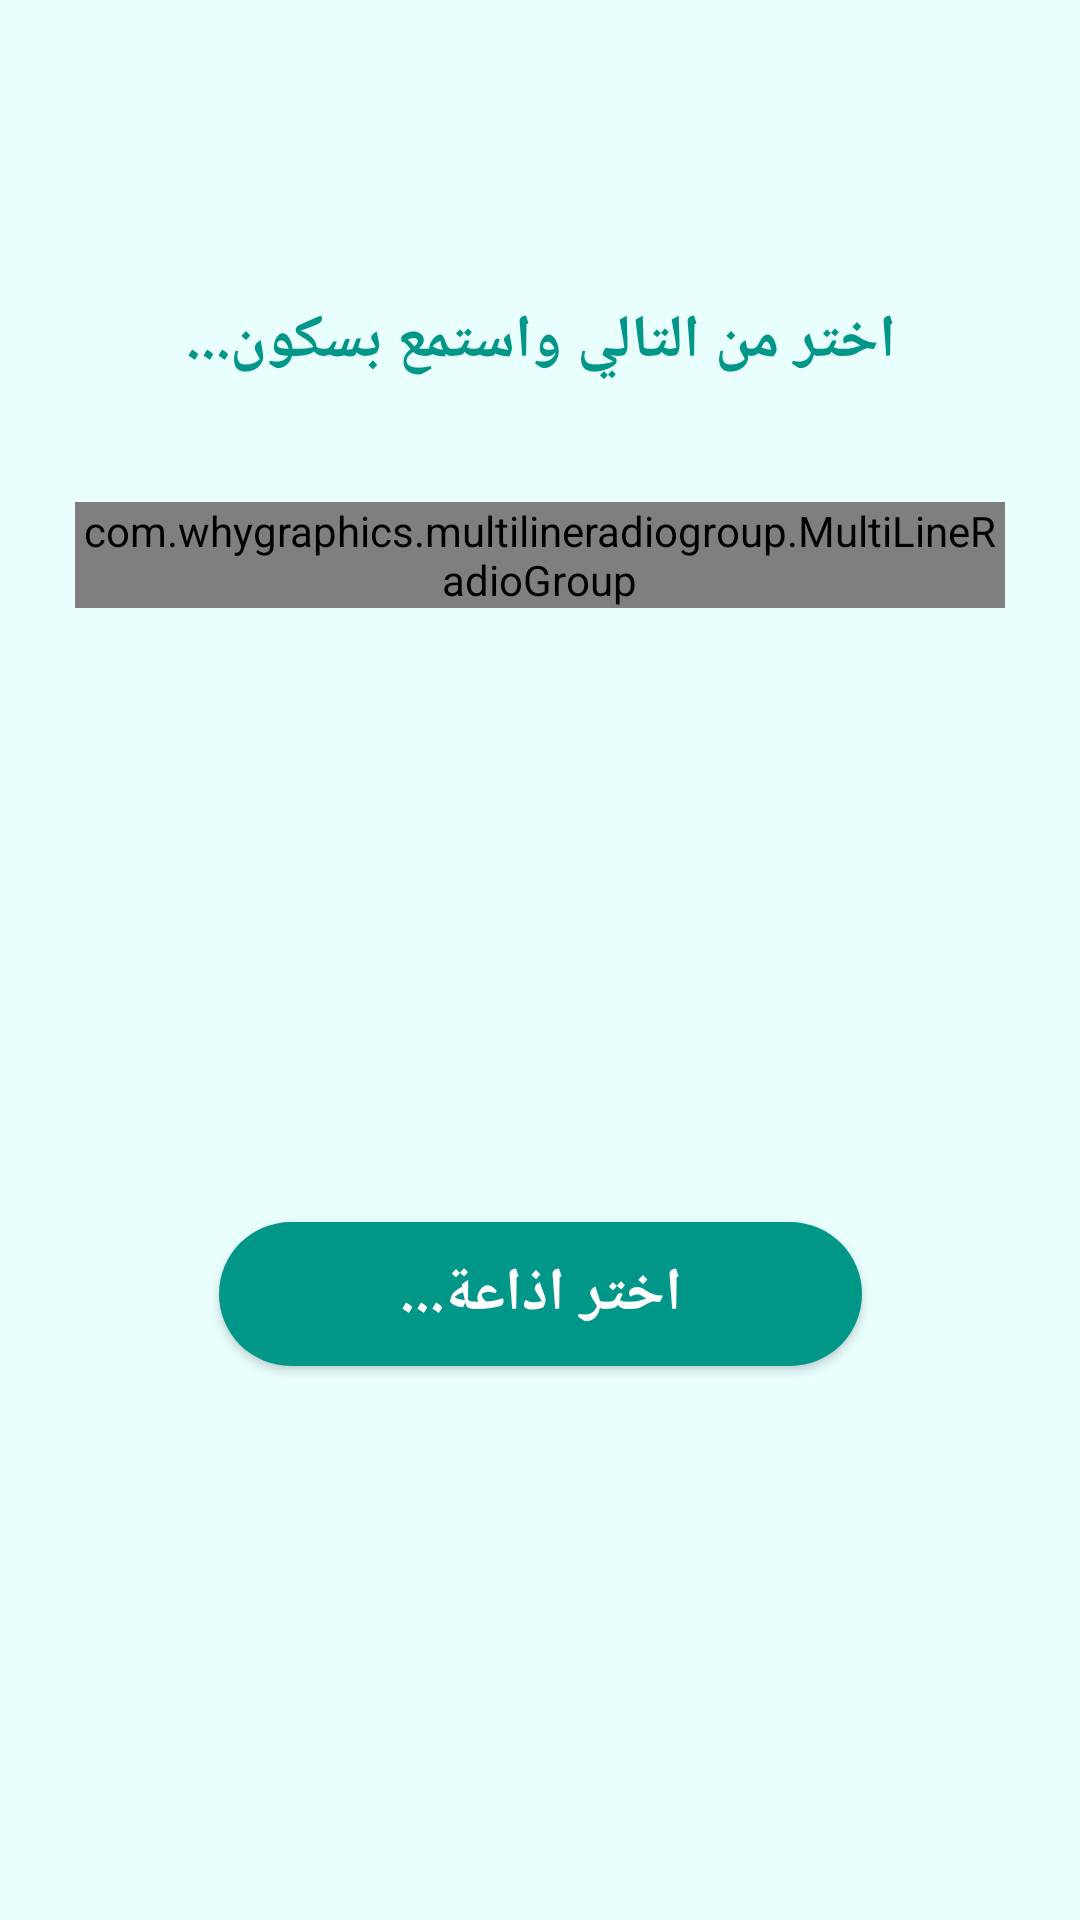

The Android layout XML behind this screen, and the referenced resources:
<!-- AndroidManifest.xml: application theme Theme.Besmellah -->
<!-- res/layout/fragment_radio.xml -->
<?xml version="1.0" encoding="utf-8"?>
<layout xmlns:android="http://schemas.android.com/apk/res/android"
    xmlns:app="http://schemas.android.com/apk/res-auto"
    xmlns:tools="http://schemas.android.com/tools">

    <data>

    </data>

    <androidx.constraintlayout.widget.ConstraintLayout
        android:layout_width="match_parent"
        android:layout_height="match_parent"
        android:background="@color/backGround"
        tools:context=".Radio.RadioFragment">

        <TextView
            android:id="@+id/tv_radio_chooseRadio"
            android:layout_width="wrap_content"
            android:layout_height="wrap_content"
            android:text="اختر من التالي واستمع بسكون..."
            android:textSize="20sp"
            android:textStyle="bold"
            android:textColor="@color/gold"
            android:layout_marginTop="100dp"
            app:layout_constraintTop_toTopOf="parent"
            app:layout_constraintStart_toStartOf="parent"
            app:layout_constraintEnd_toEndOf="parent"
            app:layout_constraintBottom_toTopOf="@id/Hsv_radio_scroll"
            />

        <ScrollView xmlns:android="http://schemas.android.com/apk/res/android"

            android:id="@+id/Hsv_radio_scroll"
            android:layout_width="0dp"
            android:layout_height="200dp"
            android:layout_marginStart="25dp"
            android:layout_marginTop="40dp"
            android:layout_marginEnd="25dp"
            android:fillViewport="false"
            android:textDirection="rtl"
            app:layout_constraintEnd_toEndOf="parent"
            app:layout_constraintStart_toStartOf="parent"
            app:layout_constraintTop_toBottomOf="@id/tv_radio_chooseRadio">

            <LinearLayout xmlns:android="http://schemas.android.com/apk/res/android"
                android:layout_width="match_parent"
                android:layout_height="0dp"
                android:orientation="vertical"
                android:maxLines="2"
                >


                <com.whygraphics.multilineradiogroup.MultiLineRadioGroup xmlns:multi_line_radio_group="http://schemas.android.com/apk/res-auto"
                    android:id="@+id/main_activity_multi_line_radio_group"
                    android:layout_width="match_parent"
                    android:layout_height="match_parent"
                    android:layoutDirection="rtl"
                    android:scrollbarAlwaysDrawVerticalTrack="true"
                    android:textDirection="rtl"
                    app:max_in_row="1"
                    android:maxLines="2"
                    style="@style/BottomNavigation"
                    app:radio_buttons="@array/radio_buttons"
                     />


            </LinearLayout>

        </ScrollView>


        <androidx.appcompat.widget.AppCompatButton
            android:id="@+id/btn_radio_playOrStop"
            android:layout_width="wrap_content"
            android:layout_height="wrap_content"
            android:layout_marginTop="40dp"
            android:background="@drawable/btn_custom_style"
            android:paddingHorizontal="60dp"
            android:text="اختر اذاعة..."
            android:textColor="@color/white"
            android:textSize="20sp"
            android:textStyle="bold"
            app:layout_constraintEnd_toEndOf="parent"
            app:layout_constraintStart_toStartOf="parent"
            app:layout_constraintTop_toBottomOf="@id/Hsv_radio_scroll" />


    </androidx.constraintlayout.widget.ConstraintLayout>
</layout>
<!-- resources referenced by this layout -->
<resources>
  <string-array name="radio_buttons">
  
  
  
  
  
  
  
  
  
  
  
  
      </string-array>
  <color name="backGround">#B2E0FFFE</color>
  <color name="gold">#009688</color>
  <color name="white">#FFFFFFFF</color>
  <!-- drawable btn_custom_style (drawable) -->
  <?xml version="1.0" encoding="utf-8"?>
  <shape xmlns:android="http://schemas.android.com/apk/res/android" android:shape="rectangle" android:padding="10dp">
      <solid android:color="@color/gold" /> 
      <corners
          android:bottomRightRadius="25dp"
          android:bottomLeftRadius="25dp"
          android:topLeftRadius="25dp"
          android:topRightRadius="25dp"/>
  </shape>
  <style name="BottomNavigation">
          <item name="colorPrimary">@color/darkGray</item>
          <item name="colorPrimaryDark">@color/darkGray</item>
          <item name="colorAccent">@color/selectionBlue</item>
          <item name="android:textSize">20sp</item>
          <item name="android:textStyle">bold</item>
          <item name="android:textColor">@color/black</item>
      </style>
  <style name="Theme.Besmellah" parent="Theme.MaterialComponents.DayNight.DarkActionBar">
          
          <item name="colorPrimary">@color/purple_500</item>
          <item name="colorPrimaryVariant">@color/purple_700</item>
          <item name="colorOnPrimary">@color/white</item>
          
          <item name="colorSecondary">@color/teal_200</item>
          <item name="colorSecondaryVariant">@color/teal_700</item>
          <item name="colorOnSecondary">@color/black</item>
          
          <item name="android:statusBarColor" tools:targetApi="l">?attr/colorPrimaryVariant</item>
          
      </style>
  <color name="darkGray">#4C5A5A</color>
  <color name="selectionBlue">#007CFF</color>
  <color name="black">#FF000000</color>
  <color name="purple_500">#04BA65</color>
  <color name="purple_700">#00D4CD</color>
  <color name="teal_200">#FF9800</color>
  <color name="teal_700">#24B4C1</color>
</resources>
